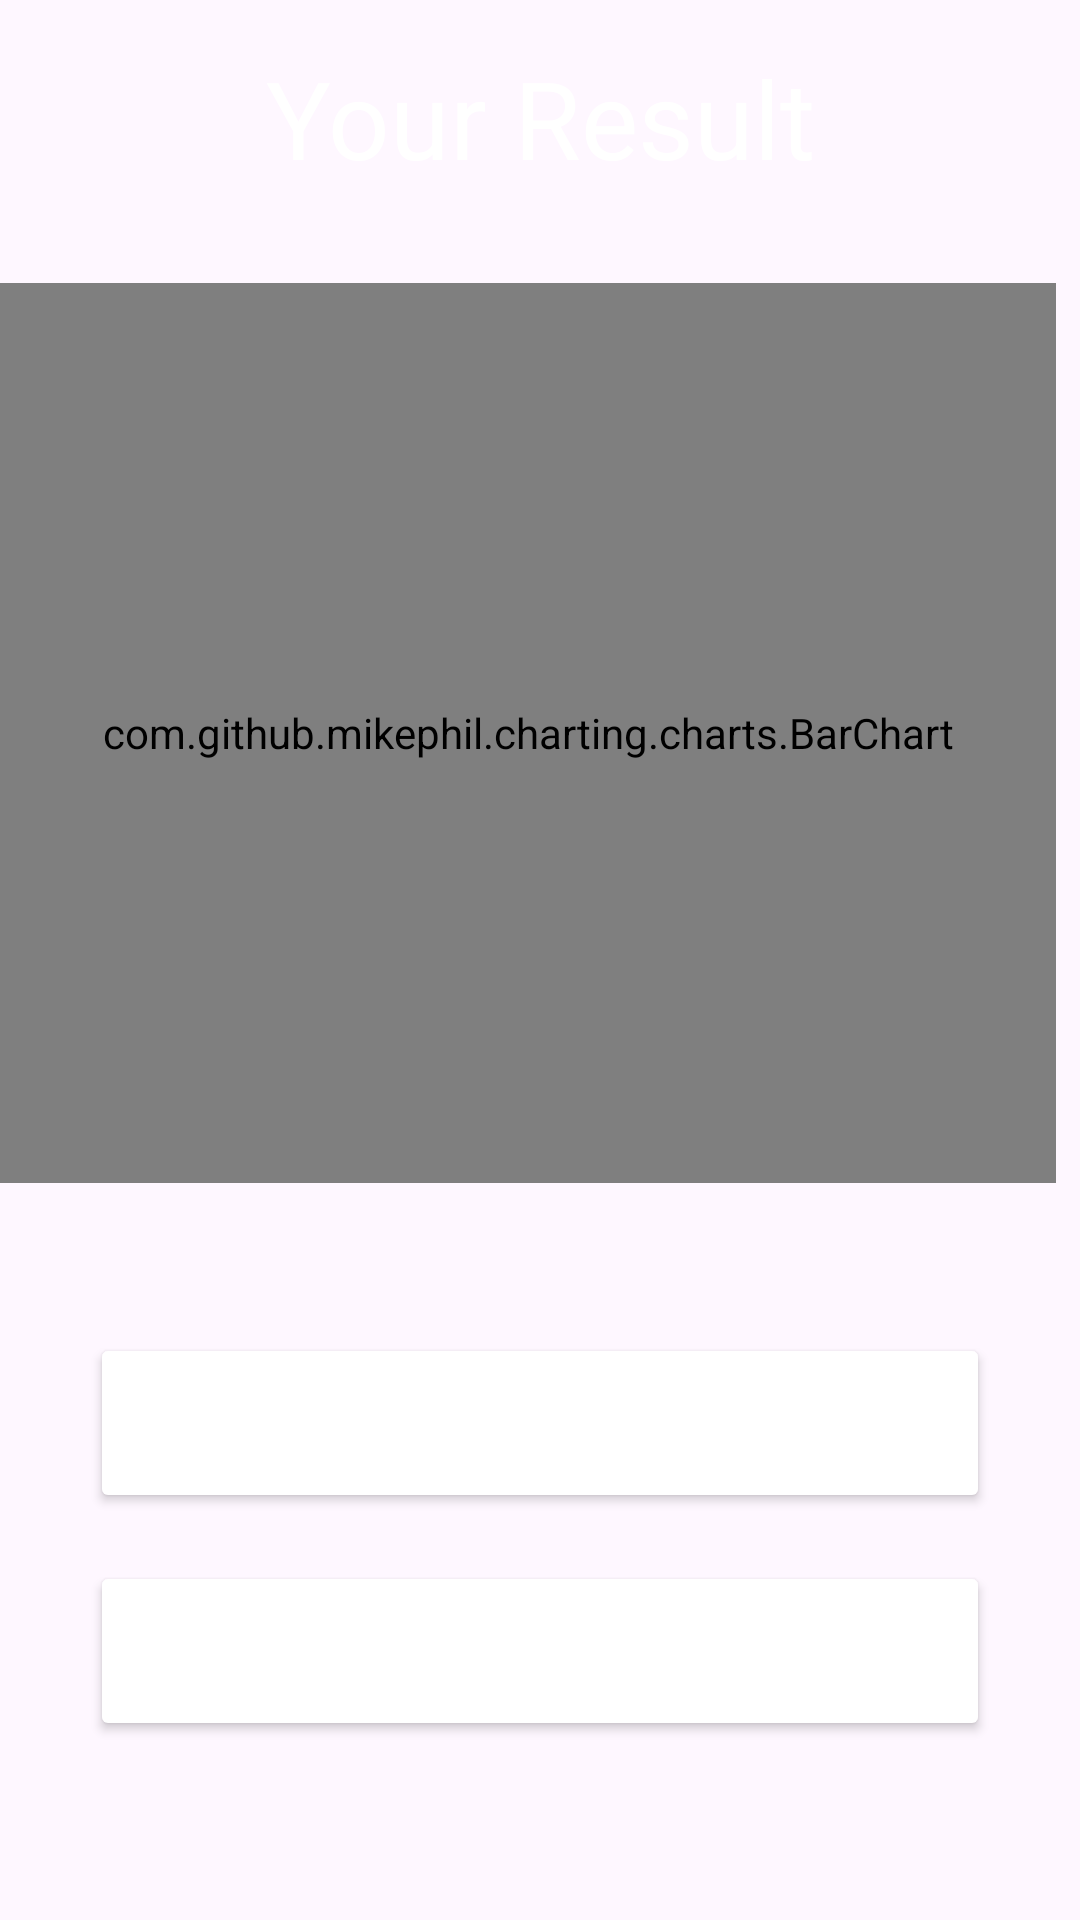

Android layout source for this screen:
<!-- AndroidManifest.xml: application theme Theme.FlagQuiz -->
<!-- res/layout/fragment_result.xml -->
<?xml version="1.0" encoding="utf-8"?>
<androidx.constraintlayout.widget.ConstraintLayout xmlns:android="http://schemas.android.com/apk/res/android"
    xmlns:app="http://schemas.android.com/apk/res-auto"
    xmlns:tools="http://schemas.android.com/tools"
    android:layout_width="match_parent"
    android:layout_height="match_parent"
    tools:context=".view.FragmentResult">

    <TextView
        android:id="@+id/textViewResult"
        android:layout_width="match_parent"
        android:layout_height="wrap_content"
        android:background="@color/my_background"
        android:gravity="center"
        android:padding="15dp"
        android:text="@string/your_result"
        android:textColor="@color/white"
        android:textSize="36sp"
        app:layout_constraintEnd_toEndOf="parent"
        app:layout_constraintStart_toStartOf="parent"
        app:layout_constraintTop_toTopOf="parent" />

    <com.github.mikephil.charting.charts.BarChart
        android:id="@+id/resultChart"
        android:layout_width="match_parent"
        android:layout_height="300dp"
        android:layout_marginBottom="431dp"
        android:layout_marginEnd="8dp"
        android:layout_marginTop="16dp"
        app:layout_constraintTop_toBottomOf="@id/textViewResult"
        app:layout_constraintEnd_toEndOf="parent"
        app:layout_constraintStart_toStartOf="parent" />

    <Button
        android:id="@+id/buttonNewQuiz"
        android:layout_width="match_parent"
        android:layout_height="60dp"
        android:layout_marginStart="30dp"
        android:layout_marginTop="50dp"
        android:layout_marginEnd="30dp"
        android:backgroundTint="@color/my_background"
        android:text="@string/button_again"
        android:textColor="@color/white"
        android:textSize="24sp"
        app:cornerRadius="10dp"
        app:layout_constraintEnd_toEndOf="parent"
        app:layout_constraintStart_toStartOf="parent"
        app:layout_constraintTop_toBottomOf="@+id/resultChart" />

    <Button
        android:id="@+id/buttonExit"
        android:layout_width="match_parent"
        android:layout_height="60dp"
        android:layout_marginStart="30dp"
        android:layout_marginTop="16dp"
        android:layout_marginEnd="30dp"
        android:backgroundTint="@color/my_background"
        android:text="@string/button_exit"
        android:textColor="@color/white"
        android:textSize="24sp"
        app:cornerRadius="10dp"
        app:layout_constraintEnd_toEndOf="parent"
        app:layout_constraintStart_toStartOf="parent"
        app:layout_constraintTop_toBottomOf="@+id/buttonNewQuiz" />


</androidx.constraintlayout.widget.ConstraintLayout>
<!-- resources referenced by this layout -->
<resources>
  <string name="button_again">New Quiz</string>
  <string name="button_exit">Exit</string>
  <string name="your_result">Your Result</string>
  <style name="Theme.FlagQuiz" parent="Base.Theme.FlagQuiz" />
  <style name="Base.Theme.FlagQuiz" parent="Theme.Material3.DayNight.NoActionBar">
          
          
          <item name="android:statusBarColor">@color/my_background</item>
  
  
      </style>
  <!-- not gathered from this repository: default colours our renderer supplied (Android Studio template values) -->
  <color name="white">#FFFFFFFF</color>
</resources>
